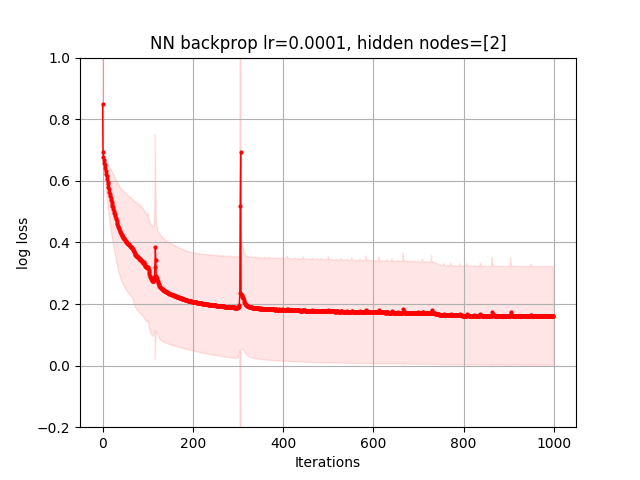

Data behind this chart, as committed beside it:
6.872382931071018275e-01, 6.759548535216685083e-01, 6.696466564422616230e-01, 6.639262208538432297e-01, 6.577683000033047733e-01, 6.504213843726838196e-01, 6.420906648912726444e-01, 6.340909640158355343e-01, 6.257676747351319513e-01, 6.158676620105407729e-01, 6.071467551339916335e-01, 5.998641356379303957e-01, 5.926771549160588792e-01, 5.859240725732082211e-01, 5.798352615752638828e-01, 5.739221418408496644e-01, 5.680674165343139181e-01, 5.623966057491821546e-01, 5.568100436198105685e-01, 5.513027975659332558e-01, 5.458238370373721393e-01, 5.405720160717286671e-01, 5.353934139171766526e-01, 5.303392500957392341e-01
8.519978633933716905e-01, 6.931709731657481610e-01, 6.738647703663432909e-01, 6.673235959692307429e-01, 6.585748178609589498e-01, 6.471898975231151763e-01, 6.322850648112509075e-01, 6.148261338218121708e-01, 5.951040431169510869e-01, 5.743974324610277016e-01, 5.550618167592528129e-01, 5.370242803309801527e-01, 5.210010164696714519e-01, 5.064521378602574453e-01, 4.927156342675709788e-01, 4.797156849928619904e-01, 4.673191494978500282e-01, 4.553859780613337960e-01, 4.435730073091940229e-01, 4.317261139232979605e-01, 4.200669682972301699e-01, 4.086597664196831015e-01, 3.973114990098616794e-01, 3.859946203120253050e-01
9.401302940233006167e-01, 6.820977873015209303e-01, 6.801917201318635753e-01, 6.782140919514109134e-01, 6.760094046525102485e-01, 6.735307863005574047e-01, 6.707822441210687936e-01, 6.677770921769003998e-01, 6.645539264767782450e-01, 6.610756493101433984e-01, 6.572557353159214077e-01, 6.532232920173187685e-01, 6.488978997407712779e-01, 6.443102921280107198e-01, 6.393968439855887143e-01, 6.342799109334625873e-01, 6.289414255471854620e-01, 6.233723369706566375e-01, 6.175111602929100885e-01, 6.112990702925235054e-01, 6.046373932354376368e-01, 5.974723683679602493e-01, 5.896565697091246117e-01, 5.810390233144894223e-01
7.914197507018361222e-01, 6.824297166477921728e-01, 6.687037014705793370e-01, 6.599111851467458489e-01, 6.524942940441057493e-01, 6.459313224184213276e-01, 6.398993659859909533e-01, 6.342657477980475633e-01, 6.286193241297607370e-01, 6.234707126096109553e-01, 6.184462773992112083e-01, 6.133666077056877386e-01, 6.081786752473257174e-01, 6.028692843500124132e-01, 5.975853724606789985e-01, 5.923560995818214492e-01, 5.871263150796949271e-01, 5.818647580863474111e-01, 5.765779990566918256e-01, 5.713767403476502915e-01, 5.662799432588633275e-01, 5.610969867207581396e-01, 5.558022362249306347e-01, 5.505560209522917248e-01
1.209522014020119052e+00, 7.118599441767657909e-01, 6.972079500736154678e-01, 6.897491662474916074e-01, 6.852755076414892565e-01, 6.820920376766501647e-01, 6.795307696396708508e-01, 6.773243355882889727e-01, 6.753261296080868004e-01, 6.734370768365978144e-01, 6.716349981310605344e-01, 6.698584124961253217e-01, 6.680565025208581309e-01, 6.662273039934817342e-01, 6.643607664856850947e-01, 6.625166293040231080e-01, 6.606864403035898059e-01, 6.588106617828060063e-01, 6.569043394563536253e-01, 6.549850046099423562e-01, 6.529924283829712239e-01, 6.509138451425252603e-01, 6.487672415278985527e-01, 6.466747463658611972e-01
8.454270449077471161e-01, 6.870991854589453274e-01, 6.716886335118086304e-01, 6.633393487120697873e-01, 6.561186404409323769e-01, 6.486184253047319048e-01, 6.402934573996126311e-01, 6.308367810542913068e-01, 6.203651016019666731e-01, 6.095698531714056623e-01, 5.976024356609415111e-01, 5.851225523465045653e-01, 5.729971922594628841e-01, 5.611614695395129582e-01, 5.497316458303858067e-01, 5.386239080735254481e-01, 5.283560184067349619e-01, 5.192838491318446659e-01, 5.109889739372467377e-01, 5.036738079233973320e-01, 4.970031112558706554e-01, 4.909190350680940340e-01, 4.858092785853952433e-01, 4.812348280030517289e-01
7.279729166452613143e-01, 6.978472854427418826e-01, 6.940359592192797411e-01, 6.937457300038208929e-01, 6.937137989418505901e-01, 6.937018988857936996e-01, 6.936913386898323486e-01, 6.936806795171771567e-01, 6.936697930723422223e-01, 6.936586510892838175e-01, 6.936472319208605297e-01, 6.936355132210030305e-01, 6.936234713087323644e-01, 6.936110810417751571e-01, 6.935983157286170764e-01, 6.935851470390989038e-01, 6.935715449111149455e-01, 6.935574774528167064e-01, 6.935429108402052512e-01, 6.935278092099246283e-01, 6.935121345470850462e-01, 6.934958465679356143e-01, 6.934789025971950238e-01, 6.934612574398426599e-01
7.100021365145350316e-01, 6.656126210702584256e-01, 6.380224141294577045e-01, 6.179138178950541738e-01, 6.021060354763769773e-01, 5.886506586262402196e-01, 5.769044863368302245e-01, 5.667088244880111869e-01, 5.576772413388455529e-01, 5.497982135070451637e-01, 5.429625273292251197e-01, 5.367234403821491417e-01, 5.310962761877144889e-01, 5.260145867856684809e-01, 5.213821486450866960e-01, 5.171612536477203648e-01, 5.133127560765143871e-01, 5.093491326570387390e-01, 5.057523157140901837e-01, 5.024663053382150135e-01, 5.001131989063231087e-01, 4.971490579325690828e-01, 4.945490781509722100e-01, 4.918743416774067345e-01
7.006416731745928050e-01, 6.797853804798273947e-01, 6.693330458727436705e-01, 6.590182246415178247e-01, 6.466010766211676142e-01, 6.307668685819516341e-01, 6.115530471202500484e-01, 5.898243557668034764e-01, 5.671960098832797836e-01, 5.445154845423911816e-01, 5.214381224354922573e-01, 4.979967186870254969e-01, 4.745384161830550895e-01, 4.526670835695243422e-01, 4.321265566022480242e-01, 4.130091862080069176e-01, 3.944438830648143157e-01, 3.769732963290030603e-01, 3.603400373984313454e-01, 3.446549257062786475e-01, 3.300259506391399755e-01, 3.163776812551106210e-01, 3.036610747429968060e-01, 2.919365099419941600e-01
1.040079084948575927e+00, 7.504208877045531745e-01, 7.028964493787906997e-01, 6.750671668102042888e-01, 6.553124419177298599e-01, 6.398657371192230103e-01, 6.269912833010208297e-01, 6.157509178787727855e-01, 6.055550538554733686e-01, 5.959711031658947444e-01, 5.867138021341714582e-01, 5.778428535154792600e-01, 5.689669478597396690e-01, 5.599956506294416769e-01, 5.509207362577872580e-01, 5.422181657212359340e-01, 5.337960253358916551e-01, 5.255446801058574202e-01, 5.175204328894783545e-01, 5.101886907950331507e-01, 5.030025289794302079e-01, 4.961469475651609784e-01, 4.892919045611147655e-01, 4.822555002624440146e-01
